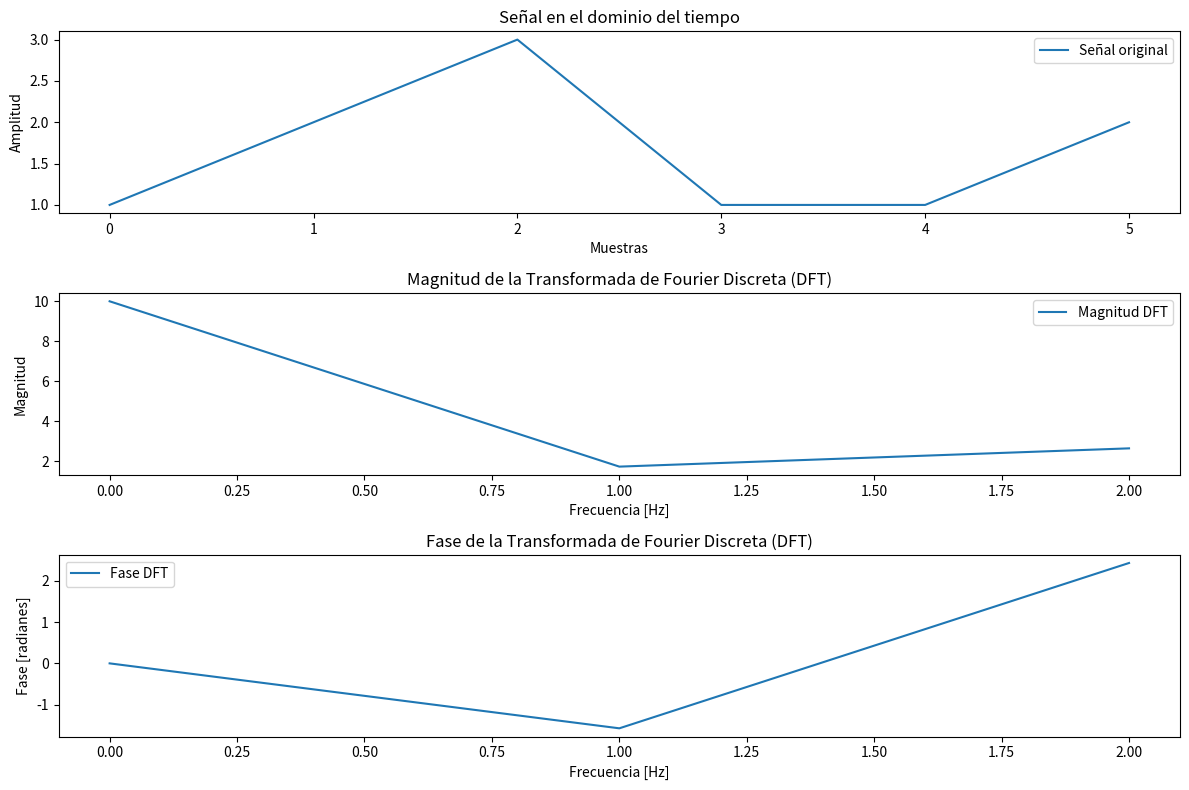

This chart was generated by the following Python code:
import numpy as np
import matplotlib.pyplot as plt

def TF(señal):
    N = len(señal)
    valores = np.zeros(N, dtype=complex)
    for k in range(N):
        for n in range(N):
            valores[k] += señal[n] * np.exp(-2j * np.pi * k * n / N)
    freq = np.arange(N)
    return freq, valores

def Graficar_señales_TF(señal, freq, valores):
    plt.figure(figsize=(12, 8))
    
    # Plot original signal
    plt.subplot(3, 1, 1)
    plt.plot(señal, label='Señal original')
    plt.xlabel('Muestras')
    plt.ylabel('Amplitud')
    plt.title('Señal en el dominio del tiempo')
    plt.legend()
    
    # Plot DFT Magnitude
    plt.subplot(3, 1, 2)
    plt.plot(freq[:len(freq)//2], np.abs(valores[:len(freq)//2]), label='Magnitud DFT')
    plt.xlabel('Frecuencia [Hz]')
    plt.ylabel('Magnitud')
    plt.title('Magnitud de la Transformada de Fourier Discreta (DFT)')
    plt.legend()
    
    # Plot DFT Phase
    plt.subplot(3, 1, 3)
    plt.plot(freq[:len(freq)//2], np.angle(valores[:len(freq)//2]), label='Fase DFT')
    plt.xlabel('Frecuencia [Hz]')
    plt.ylabel('Fase [radianes]')
    plt.title('Fase de la Transformada de Fourier Discreta (DFT)')
    plt.legend()
    
    plt.tight_layout()
    plt.show()

# Señal de entrada (se asume que ya está definida)
señal = np.array([1,2,3,1,1,2])  # Reemplazar con la señal real

# Calcular DFT
freq, datos = TF(señal)

# Graficar señal, magnitud y fase de la DFT
Graficar_señales_TF(señal, freq, datos)
